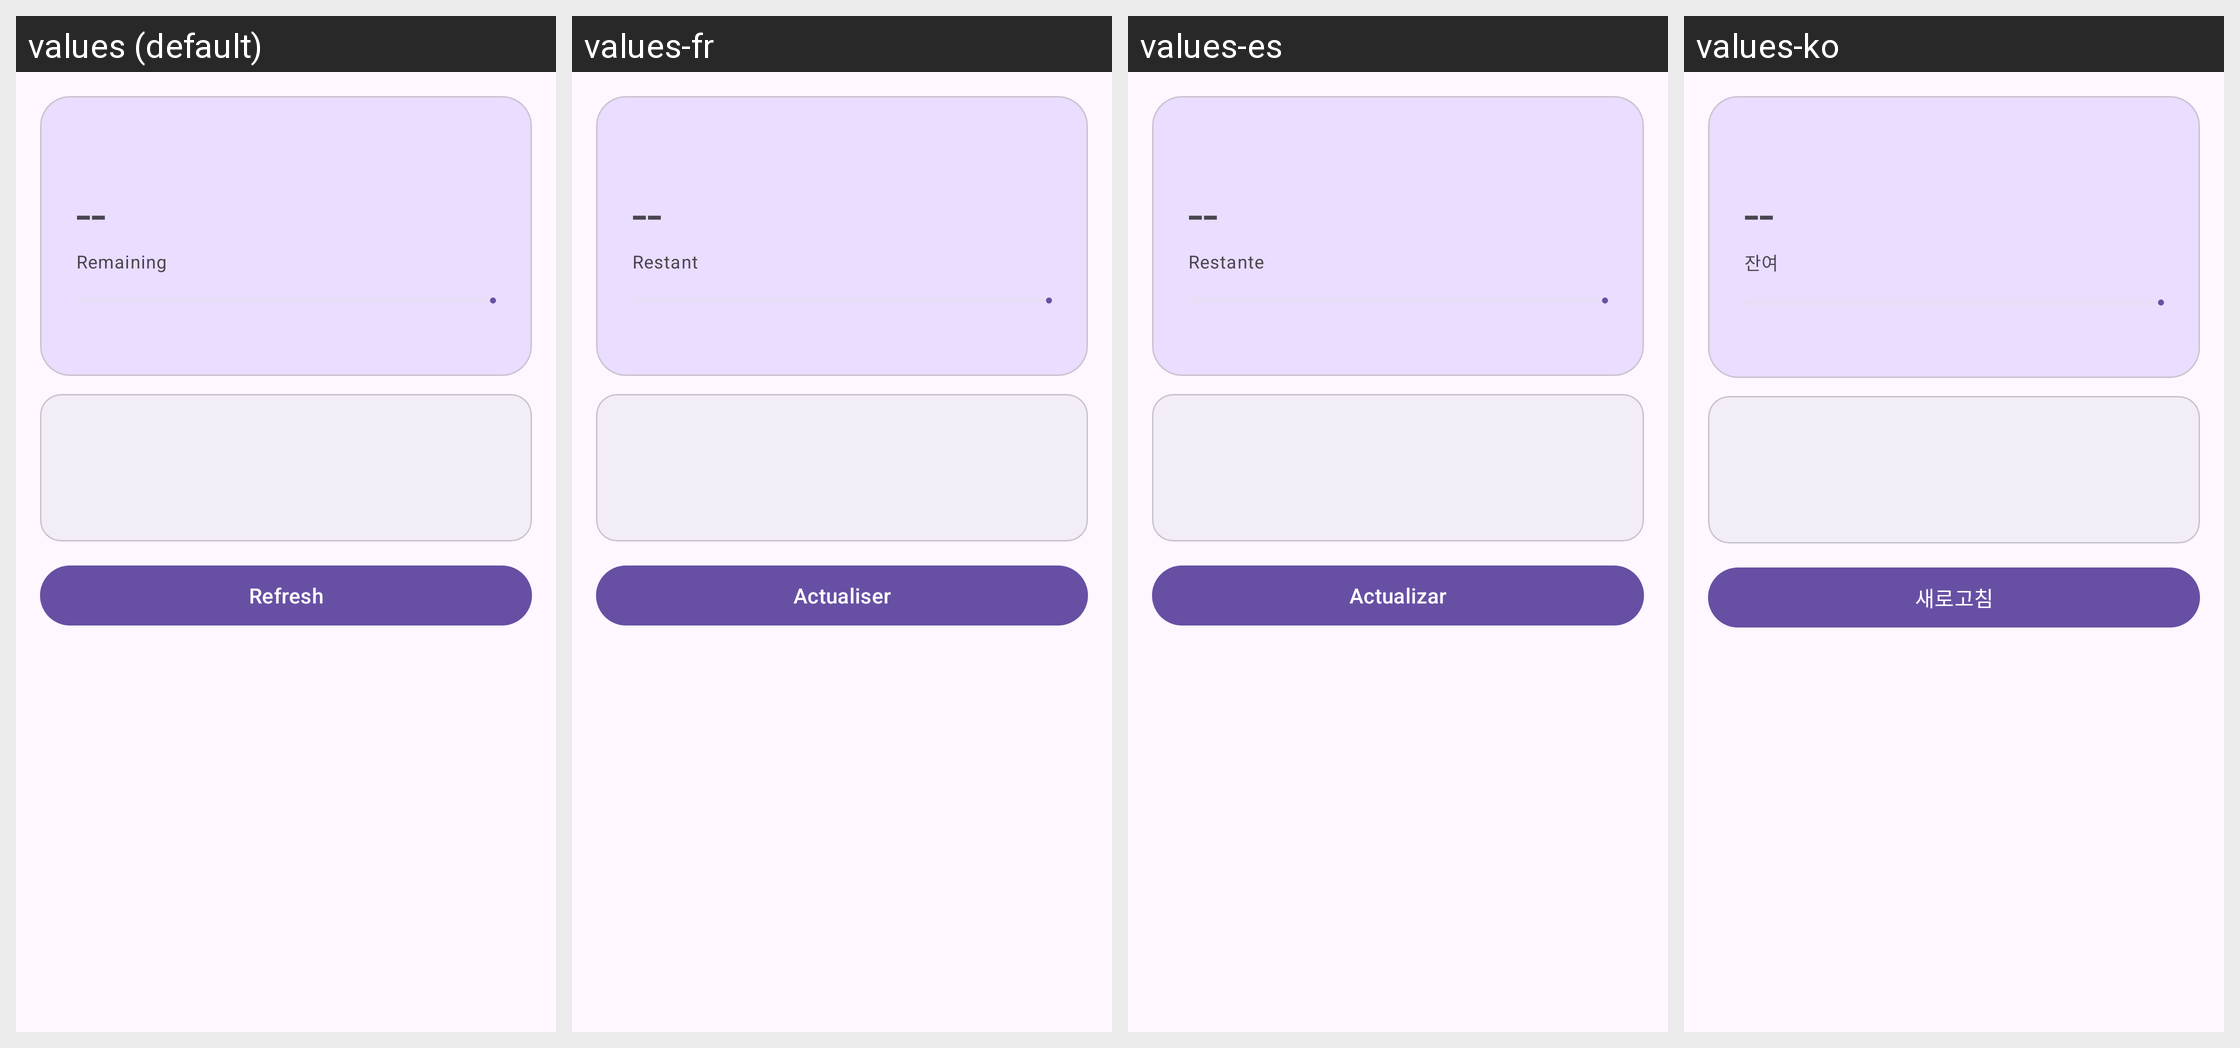

Strings drawn on this Android screen and how each of the app's shown locales translates them:
Android screen res/layout/fragment_user_credits.xml rendered under 4 locales, left to right: values (default), values-fr, values-es, values-ko. Device: Nexus 5 (rendered at 1080×1920; each locale shown at half size, 540×960, under a caption strip naming it); theme Theme.AIGateway.
Other locales in the repository, not shown: values-eo, values-ja, values-ru, values-zh-rCN, values-zh-rTW.
Strings drawn on this screen, with the default value and each locale's value (text and hints the layout hard-codes, and strings that could not be matched under every locale, appear in the picture but are not listed):

uc_remaining
  values: Remaining
  values-fr: Restant
  values-es: Restante
  values-ko: 잔여

um_refresh
  values: Refresh
  values-fr: Actualiser
  values-es: Actualizar
  values-ko: 새로고침
